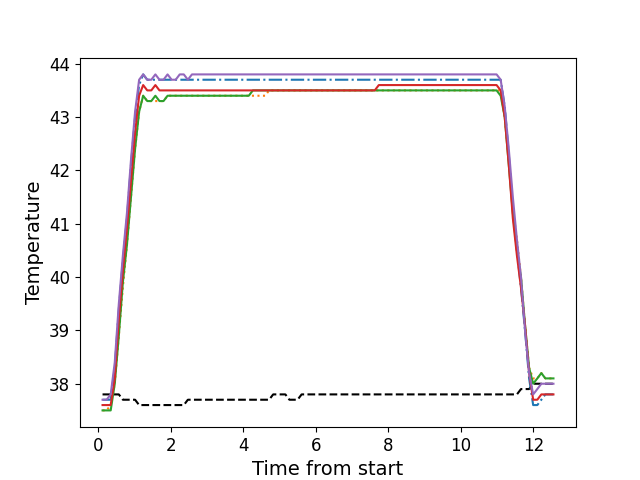

The data file committed next to this chart (first rows):
, times, neutral, z1, z2, z3, z4, z5
0, 0.1136, 37.8, 37.7, 37.5, 37.5, 37.6, 37.7
1, 0.2262, 37.8, 37.7, 37.5, 37.5, 37.6, 37.7
2, 0.3384, 37.8, 37.7, 37.6, 37.5, 37.6, 37.8
3, 0.4507, 37.8, 38.3, 38.0, 38.0, 38.1, 38.4
4, 0.5627, 37.8, 39.4, 38.9, 38.9, 39.2, 39.5
5, 0.6739, 37.7, 40.3, 39.8, 39.9, 40.1, 40.4
6, 0.7864, 37.7, 41.1, 40.6, 40.6, 40.9, 41.2
7, 0.8984, 37.7, 42.1, 41.5, 41.5, 41.8, 42.2
8, 1.011, 37.7, 43.0, 42.4, 42.4, 42.7, 43.1
9, 1.123, 37.6, 43.6, 43.1, 43.1, 43.4, 43.7
10, 1.234, 37.6, 43.8, 43.4, 43.4, 43.6, 43.8
11, 1.347, 37.6, 43.7, 43.3, 43.3, 43.5, 43.7
12, 1.459, 37.6, 43.7, 43.3, 43.3, 43.5, 43.7
13, 1.571, 37.6, 43.7, 43.3, 43.4, 43.6, 43.8
14, 1.684, 37.6, 43.7, 43.3, 43.3, 43.5, 43.7
15, 1.795, 37.6, 43.7, 43.3, 43.3, 43.5, 43.7
16, 1.907, 37.6, 43.7, 43.4, 43.4, 43.5, 43.8
17, 2.02, 37.6, 43.7, 43.4, 43.4, 43.5, 43.7
18, 2.131, 37.6, 43.7, 43.4, 43.4, 43.5, 43.7
19, 2.243, 37.6, 43.7, 43.4, 43.4, 43.5, 43.8
20, 2.356, 37.6, 43.7, 43.4, 43.4, 43.5, 43.8
21, 2.467, 37.7, 43.7, 43.4, 43.4, 43.5, 43.7
22, 2.58, 37.7, 43.7, 43.4, 43.4, 43.5, 43.8
23, 2.691, 37.7, 43.7, 43.4, 43.4, 43.5, 43.8
24, 2.804, 37.7, 43.7, 43.4, 43.4, 43.5, 43.8
25, 2.916, 37.7, 43.7, 43.4, 43.4, 43.5, 43.8
26, 3.027, 37.7, 43.7, 43.4, 43.4, 43.5, 43.8
27, 3.14, 37.7, 43.7, 43.4, 43.4, 43.5, 43.8
28, 3.252, 37.7, 43.7, 43.4, 43.4, 43.5, 43.8
29, 3.364, 37.7, 43.7, 43.4, 43.4, 43.5, 43.8
30, 3.476, 37.7, 43.7, 43.4, 43.4, 43.5, 43.8
31, 3.588, 37.7, 43.7, 43.4, 43.4, 43.5, 43.8
32, 3.7, 37.7, 43.7, 43.4, 43.4, 43.5, 43.8
33, 3.813, 37.7, 43.7, 43.4, 43.4, 43.5, 43.8
34, 3.924, 37.7, 43.7, 43.4, 43.4, 43.5, 43.8
35, 4.036, 37.7, 43.7, 43.4, 43.4, 43.5, 43.8
36, 4.149, 37.7, 43.7, 43.4, 43.4, 43.5, 43.8
37, 4.261, 37.7, 43.7, 43.4, 43.5, 43.5, 43.8
38, 4.372, 37.7, 43.7, 43.4, 43.5, 43.5, 43.8
39, 4.485, 37.7, 43.7, 43.4, 43.5, 43.5, 43.8
40, 4.597, 37.7, 43.7, 43.4, 43.5, 43.5, 43.8
41, 4.709, 37.7, 43.7, 43.5, 43.5, 43.5, 43.8
42, 4.82, 37.8, 43.7, 43.5, 43.5, 43.5, 43.8
43, 4.934, 37.8, 43.7, 43.5, 43.5, 43.5, 43.8
44, 5.045, 37.8, 43.7, 43.5, 43.5, 43.5, 43.8
45, 5.157, 37.8, 43.7, 43.5, 43.5, 43.5, 43.8
46, 5.268, 37.7, 43.7, 43.5, 43.5, 43.5, 43.8
47, 5.381, 37.7, 43.7, 43.5, 43.5, 43.5, 43.8
48, 5.494, 37.7, 43.7, 43.5, 43.5, 43.5, 43.8
49, 5.605, 37.8, 43.7, 43.5, 43.5, 43.5, 43.8
50, 5.717, 37.8, 43.7, 43.5, 43.5, 43.5, 43.8
51, 5.83, 37.8, 43.7, 43.5, 43.5, 43.5, 43.8
52, 5.941, 37.8, 43.7, 43.5, 43.5, 43.5, 43.8
53, 6.054, 37.8, 43.7, 43.5, 43.5, 43.5, 43.8
54, 6.165, 37.8, 43.7, 43.5, 43.5, 43.5, 43.8
55, 6.278, 37.8, 43.7, 43.5, 43.5, 43.5, 43.8
56, 6.39, 37.8, 43.7, 43.5, 43.5, 43.5, 43.8
57, 6.501, 37.8, 43.7, 43.5, 43.5, 43.5, 43.8
58, 6.614, 37.8, 43.7, 43.5, 43.5, 43.5, 43.8
59, 6.726, 37.8, 43.7, 43.5, 43.5, 43.5, 43.8
... 52 more rows
